pico-8 play session: no input (idle), after a click and taps of 🅾, ❎, 🅾+❎, 🅾 in the second before t = 0

[t = 1 s] idle ~1s (no d-pad/buttons)
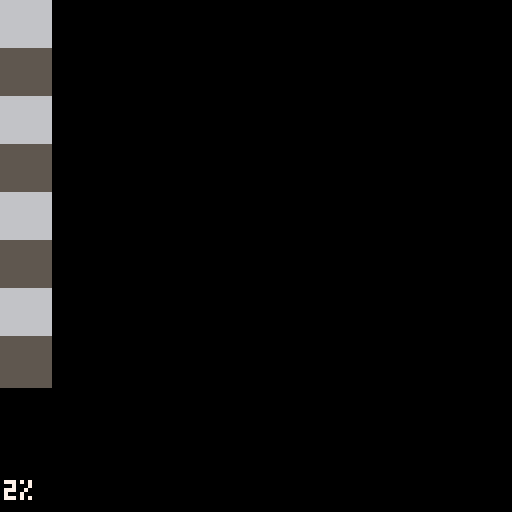

pico-8 cartridge
version 8
__lua__
function bench1()
	sspr(8,0,1,32,0,0,96,96)
end

local ramp={5,6}
function bench2()
	local dy=96/8
	local y=0
	for i=1,8 do
		rectfill(0,y,12,y+dy,ramp[i%2+1])
		y+=dy
	end
end
function _draw()
	cls(0)
	for i=1,12 do
		bench2()
	end
	print(flr(100*stat(1)).."%",1,120,7)
end
__gfx__
00000000666666666666666660000000000000000000000000000000000000000000000000000000000000000000000000000000000000000000000000000000
00000000666666666666666666666666666666660000000000000000000000000000000000000000000000000000000000000000000000000000000000000000
00700700666666666666666666666666666666660000000000000000000000000000000000000000000000000000000000000000000000000000000000000000
00077000666666666666066666666666666666660000000000000000000000000000000000000000000000000000000000000000000000000000000000000000
00077000000000000000000000000000000000060000000000000000000000000000000000000000000000000000000000000000000000000000000000000000
00700700000000000000000000000000000000000000000000000000000000000000000000000000000000000000000000000000000000000000000000000000
00000000000000000000000000000000000000000000000000000000000000000000000000000000000000000000000000000000000000000000000000000000
00000000666666666000666666666666666666000000000000000000000000000000000000000000000000000000000000000000000000000000000000000000
00000000666666666666666666666666666666660000000000000000000000000000000000000000000000000000000000000000000000000000000000000000
00000000666666666666666666666666666666660000000000000000000000000000000000000000000000000000000000000000000000000000000000000000
00000000666666666666666000000000000066660000000000000000000000000000000000000000000000000000000000000000000000000000000000000000
00000000000000000000000000000000000000000000000000000000000000000000000000000000000000000000000000000000000000000000000000000000
00000000000000000000000000000000000000000000000000000000000000000000000000000000000000000000000000000000000000000000000000000000
00000000000000066666666666660000006666660000000000000000000000000000000000000000000000000000000000000000000000000000000000000000
00000000666666666666666666666666666666660000000000000000000000000000000000000000000000000000000000000000000000000000000000000000
00000000666666666666666666666666666666660000000000000000000000000000000000000000000000000000000000000000000000000000000000000000
00000000666666666600666666666666666600000000000000000000000000000000000000000000000000000000000000000000000000000000000000000000
00000000660000000000000000000000000000000000000000000000000000000000000000000000000000000000000000000000000000000000000000000000
00000000000000000000000000000000000000000000000000000000000000000000000000000000000000000000000000000000000000000000000000000000
00000000000000000000000000000000000000000000000000000000000000000000000000000000000000000000000000000000000000000000000000000000
00000000000000000000666000000000000000000000000000000000000000000000000000000000000000000000000000000000000000000000000000000000
00000000666660006666666666666666666666660000000000000000000000000000000000000000000000000000000000000000000000000000000000000000
00000000666666666666666666666666666666660000000000000000000000000000000000000000000000000000000000000000000000000000000000000000
00000000666666666666666666666666666666660000000000000000000000000000000000000000000000000000000000000000000000000000000000000000
00000000006666666660000000000000000000000000000000000000000000000000000000000000000000000000000000000000000000000000000000000000
00000000000000000000000000000000000000000000000000000000000000000000000000000000000000000000000000000000000000000000000000000000
00000000000000000000000000000000000000000000000000000000000000000000000000000000000000000000000000000000000000000000000000000000
00000000000000000000000000000000000000000000000000000000000000000000000000000000000000000000000000000000000000000000000000000000
00000000666666666666666666666666666666660000000000000000000000000000000000000000000000000000000000000000000000000000000000000000
00000000666666666666666666666666666666660000000000000000000000000000000000000000000000000000000000000000000000000000000000000000
00000000666666666666666666666666666666660000000000000000000000000000000000000000000000000000000000000000000000000000000000000000
00000000000000000006660000000000000000000000000000000000000000000000000000000000000000000000000000000000000000000000000000000000
00000000000000000000000000000000000000000000000000000000000000000000000000000000000000000000000000000000000000000000000000000000
00000000000000000000000000000000000000000000000000000000000000000000000000000000000000000000000000000000000000000000000000000000
00000000000000000000000000000000000000000000000000000000000000000000000000000000000000000000000000000000000000000000000000000000
00000000000000000000000000000000000000000000000000000000000000000000000000000000000000000000000000000000000000000000000000000000
00000000000000000000000000000000000000000000000000000000000000000000000000000000000000000000000000000000000000000000000000000000
00000000000000000000000000000000000000000000000000000000000000000000000000000000000000000000000000000000000000000000000000000000
00000000000000000000000000000000000000000000000000000000000000000000000000000000000000000000000000000000000000000000000000000000
00000000000000000000000000000000000000000000000000000000000000000000000000000000000000000000000000000000000000000000000000000000
00000000000000000000000000000000000000000000000000000000000000000000000000000000000000000000000000000000000000000000000000000000
00000000000000000000000000000000000000000000000000000000000000000000000000000000000000000000000000000000000000000000000000000000
00000000000000000000000000000000000000000000000000000000000000000000000000000000000000000000000000000000000000000000000000000000
00000000000000000000000000000000000000000000000000000000000000000000000000000000000000000000000000000000000000000000000000000000
00000000000000000000000000000000000000000000000000000000000000000000000000000000000000000000000000000000000000000000000000000000
00000000000000000000000000000000000000000000000000000000000000000000000000000000000000000000000000000000000000000000000000000000
00000000000000000000000000000000000000000000000000000000000000000000000000000000000000000000000000000000000000000000000000000000
00000000000000000000000000000000000000000000000000000000000000000000000000000000000000000000000000000000000000000000000000000000
00000000000000000000000000000000000000000000000000000000000000000000000000000000000000000000000000000000000000000000000000000000
00000000000000000000000000000000000000000000000000000000000000000000000000000000000000000000000000000000000000000000000000000000
00000000000000000000000000000000000000000000000000000000000000000000000000000000000000000000000000000000000000000000000000000000
00000000000000000000000000000000000000000000000000000000000000000000000000000000000000000000000000000000000000000000000000000000
00000000000000000000000000000000000000000000000000000000000000000000000000000000000000000000000000000000000000000000000000000000
00000000000000000000000000000000000000000000000000000000000000000000000000000000000000000000000000000000000000000000000000000000
00000000000000000000000000000000000000000000000000000000000000000000000000000000000000000000000000000000000000000000000000000000
00000000000000000000000000000000000000000000000000000000000000000000000000000000000000000000000000000000000000000000000000000000
00000000000000000000000000000000000000000000000000000000000000000000000000000000000000000000000000000000000000000000000000000000
00000000000000000000000000000000000000000000000000000000000000000000000000000000000000000000000000000000000000000000000000000000
00000000000000000000000000000000000000000000000000000000000000000000000000000000000000000000000000000000000000000000000000000000
00000000000000000000000000000000000000000000000000000000000000000000000000000000000000000000000000000000000000000000000000000000
00000000000000000000000000000000000000000000000000000000000000000000000000000000000000000000000000000000000000000000000000000000
00000000000000000000000000000000000000000000000000000000000000000000000000000000000000000000000000000000000000000000000000000000
00000000000000000000000000000000000000000000000000000000000000000000000000000000000000000000000000000000000000000000000000000000
00000000000000000000000000000000000000000000000000000000000000000000000000000000000000000000000000000000000000000000000000000000
00000000000000000000000000000000000000000000000000000000000000000000000000000000000000000000000000000000000000000000000000000000
00000000000000000000000000000000000000000000000000000000000000000000000000000000000000000000000000000000000000000000000000000000
00000000000000000000000000000000000000000000000000000000000000000000000000000000000000000000000000000000000000000000000000000000
00000000000000000000000000000000000000000000000000000000000000000000000000000000000000000000000000000000000000000000000000000000
00000000000000000000000000000000000000000000000000000000000000000000000000000000000000000000000000000000000000000000000000000000
00000000000000000000000000000000000000000000000000000000000000000000000000000000000000000000000000000000000000000000000000000000
00000000000000000000000000000000000000000000000000000000000000000000000000000000000000000000000000000000000000000000000000000000
00000000000000000000000000000000000000000000000000000000000000000000000000000000000000000000000000000000000000000000000000000000
00000000000000000000000000000000000000000000000000000000000000000000000000000000000000000000000000000000000000000000000000000000
00000000000000000000000000000000000000000000000000000000000000000000000000000000000000000000000000000000000000000000000000000000
00000000000000000000000000000000000000000000000000000000000000000000000000000000000000000000000000000000000000000000000000000000
00000000000000000000000000000000000000000000000000000000000000000000000000000000000000000000000000000000000000000000000000000000
00000000000000000000000000000000000000000000000000000000000000000000000000000000000000000000000000000000000000000000000000000000
00000000000000000000000000000000000000000000000000000000000000000000000000000000000000000000000000000000000000000000000000000000
00000000000000000000000000000000000000000000000000000000000000000000000000000000000000000000000000000000000000000000000000000000
00000000000000000000000000000000000000000000000000000000000000000000000000000000000000000000000000000000000000000000000000000000
00000000000000000000000000000000000000000000000000000000000000000000000000000000000000000000000000000000000000000000000000000000
00000000000000000000000000000000000000000000000000000000000000000000000000000000000000000000000000000000000000000000000000000000
00000000000000000000000000000000000000000000000000000000000000000000000000000000000000000000000000000000000000000000000000000000
00000000000000000000000000000000000000000000000000000000000000000000000000000000000000000000000000000000000000000000000000000000
00000000000000000000000000000000000000000000000000000000000000000000000000000000000000000000000000000000000000000000000000000000
00000000000000000000000000000000000000000000000000000000000000000000000000000000000000000000000000000000000000000000000000000000
00000000000000000000000000000000000000000000000000000000000000000000000000000000000000000000000000000000000000000000000000000000
00000000000000000000000000000000000000000000000000000000000000000000000000000000000000000000000000000000000000000000000000000000
00000000000000000000000000000000000000000000000000000000000000000000000000000000000000000000000000000000000000000000000000000000
00000000000000000000000000000000000000000000000000000000000000000000000000000000000000000000000000000000000000000000000000000000
00000000000000000000000000000000000000000000000000000000000000000000000000000000000000000000000000000000000000000000000000000000
00000000000000000000000000000000000000000000000000000000000000000000000000000000000000000000000000000000000000000000000000000000
00000000000000000000000000000000000000000000000000000000000000000000000000000000000000000000000000000000000000000000000000000000
00000000000000000000000000000000000000000000000000000000000000000000000000000000000000000000000000000000000000000000000000000000
00000000000000000000000000000000000000000000000000000000000000000000000000000000000000000000000000000000000000000000000000000000
00000000000000000000000000000000000000000000000000000000000000000000000000000000000000000000000000000000000000000000000000000000
00000000000000000000000000000000000000000000000000000000000000000000000000000000000000000000000000000000000000000000000000000000
00000000000000000000000000000000000000000000000000000000000000000000000000000000000000000000000000000000000000000000000000000000
00000000000000000000000000000000000000000000000000000000000000000000000000000000000000000000000000000000000000000000000000000000
00000000000000000000000000000000000000000000000000000000000000000000000000000000000000000000000000000000000000000000000000000000
00000000000000000000000000000000000000000000000000000000000000000000000000000000000000000000000000000000000000000000000000000000
00000000000000000000000000000000000000000000000000000000000000000000000000000000000000000000000000000000000000000000000000000000
00000000000000000000000000000000000000000000000000000000000000000000000000000000000000000000000000000000000000000000000000000000
00000000000000000000000000000000000000000000000000000000000000000000000000000000000000000000000000000000000000000000000000000000
00000000000000000000000000000000000000000000000000000000000000000000000000000000000000000000000000000000000000000000000000000000
00000000000000000000000000000000000000000000000000000000000000000000000000000000000000000000000000000000000000000000000000000000
00000000000000000000000000000000000000000000000000000000000000000000000000000000000000000000000000000000000000000000000000000000
00000000000000000000000000000000000000000000000000000000000000000000000000000000000000000000000000000000000000000000000000000000
00000000000000000000000000000000000000000000000000000000000000000000000000000000000000000000000000000000000000000000000000000000
00000000000000000000000000000000000000000000000000000000000000000000000000000000000000000000000000000000000000000000000000000000
00000000000000000000000000000000000000000000000000000000000000000000000000000000000000000000000000000000000000000000000000000000
00000000000000000000000000000000000000000000000000000000000000000000000000000000000000000000000000000000000000000000000000000000
00000000000000000000000000000000000000000000000000000000000000000000000000000000000000000000000000000000000000000000000000000000
00000000000000000000000000000000000000000000000000000000000000000000000000000000000000000000000000000000000000000000000000000000
00000000000000000000000000000000000000000000000000000000000000000000000000000000000000000000000000000000000000000000000000000000
00000000000000000000000000000000000000000000000000000000000000000000000000000000000000000000000000000000000000000000000000000000
00000000000000000000000000000000000000000000000000000000000000000000000000000000000000000000000000000000000000000000000000000000
00000000000000000000000000000000000000000000000000000000000000000000000000000000000000000000000000000000000000000000000000000000
00000000000000000000000000000000000000000000000000000000000000000000000000000000000000000000000000000000000000000000000000000000
00000000000000000000000000000000000000000000000000000000000000000000000000000000000000000000000000000000000000000000000000000000
00000000000000000000000000000000000000000000000000000000000000000000000000000000000000000000000000000000000000000000000000000000
00000000000000000000000000000000000000000000000000000000000000000000000000000000000000000000000000000000000000000000000000000000
00000000000000000000000000000000000000000000000000000000000000000000000000000000000000000000000000000000000000000000000000000000
00000000000000000000000000000000000000000000000000000000000000000000000000000000000000000000000000000000000000000000000000000000
00000000000000000000000000000000000000000000000000000000000000000000000000000000000000000000000000000000000000000000000000000000
00000000000000000000000000000000000000000000000000000000000000000000000000000000000000000000000000000000000000000000000000000000
00000000000000000000000000000000000000000000000000000000000000000000000000000000000000000000000000000000000000000000000000000000
00000000000000000000000000000000000000000000000000000000000000000000000000000000000000000000000000000000000000000000000000000000
__gff__
0000000000000000000000000000000000000000000000000000000000000000000000000000000000000000000000000000000000000000000000000000000000000000000000000000000000000000000000000000000000000000000000000000000000000000000000000000000000000000000000000000000000000000
0000000000000000000000000000000000000000000000000000000000000000000000000000000000000000000000000000000000000000000000000000000000000000000000000000000000000000000000000000000000000000000000000000000000000000000000000000000000000000000000000000000000000000
__map__
0000000000000000000000000000000000000000000000000000000000000000000000000000000000000000000000000000000000000000000000000000000000000000000000000000000000000000000000000000000000000000000000000000000000000000000000000000000000000000000000000000000000000000
0000000000000000000000000000000000000000000000000000000000000000000000000000000000000000000000000000000000000000000000000000000000000000000000000000000000000000000000000000000000000000000000000000000000000000000000000000000000000000000000000000000000000000
0000000000000000000000000000000000000000000000000000000000000000000000000000000000000000000000000000000000000000000000000000000000000000000000000000000000000000000000000000000000000000000000000000000000000000000000000000000000000000000000000000000000000000
0000000000000000000000000000000000000000000000000000000000000000000000000000000000000000000000000000000000000000000000000000000000000000000000000000000000000000000000000000000000000000000000000000000000000000000000000000000000000000000000000000000000000000
0000000000000000000000000000000000000000000000000000000000000000000000000000000000000000000000000000000000000000000000000000000000000000000000000000000000000000000000000000000000000000000000000000000000000000000000000000000000000000000000000000000000000000
0000000000000000000000000000000000000000000000000000000000000000000000000000000000000000000000000000000000000000000000000000000000000000000000000000000000000000000000000000000000000000000000000000000000000000000000000000000000000000000000000000000000000000
0000000000000000000000000000000000000000000000000000000000000000000000000000000000000000000000000000000000000000000000000000000000000000000000000000000000000000000000000000000000000000000000000000000000000000000000000000000000000000000000000000000000000000
0000000000000000000000000000000000000000000000000000000000000000000000000000000000000000000000000000000000000000000000000000000000000000000000000000000000000000000000000000000000000000000000000000000000000000000000000000000000000000000000000000000000000000
0000000000000000000000000000000000000000000000000000000000000000000000000000000000000000000000000000000000000000000000000000000000000000000000000000000000000000000000000000000000000000000000000000000000000000000000000000000000000000000000000000000000000000
0000000000000000000000000000000000000000000000000000000000000000000000000000000000000000000000000000000000000000000000000000000000000000000000000000000000000000000000000000000000000000000000000000000000000000000000000000000000000000000000000000000000000000
0000000000000000000000000000000000000000000000000000000000000000000000000000000000000000000000000000000000000000000000000000000000000000000000000000000000000000000000000000000000000000000000000000000000000000000000000000000000000000000000000000000000000000
0000000000000000000000000000000000000000000000000000000000000000000000000000000000000000000000000000000000000000000000000000000000000000000000000000000000000000000000000000000000000000000000000000000000000000000000000000000000000000000000000000000000000000
0000000000000000000000000000000000000000000000000000000000000000000000000000000000000000000000000000000000000000000000000000000000000000000000000000000000000000000000000000000000000000000000000000000000000000000000000000000000000000000000000000000000000000
0000000000000000000000000000000000000000000000000000000000000000000000000000000000000000000000000000000000000000000000000000000000000000000000000000000000000000000000000000000000000000000000000000000000000000000000000000000000000000000000000000000000000000
0000000000000000000000000000000000000000000000000000000000000000000000000000000000000000000000000000000000000000000000000000000000000000000000000000000000000000000000000000000000000000000000000000000000000000000000000000000000000000000000000000000000000000
0000000000000000000000000000000000000000000000000000000000000000000000000000000000000000000000000000000000000000000000000000000000000000000000000000000000000000000000000000000000000000000000000000000000000000000000000000000000000000000000000000000000000000
0000000000000000000000000000000000000000000000000000000000000000000000000000000000000000000000000000000000000000000000000000000000000000000000000000000000000000000000000000000000000000000000000000000000000000000000000000000000000000000000000000000000000000
0000000000000000000000000000000000000000000000000000000000000000000000000000000000000000000000000000000000000000000000000000000000000000000000000000000000000000000000000000000000000000000000000000000000000000000000000000000000000000000000000000000000000000
0000000000000000000000000000000000000000000000000000000000000000000000000000000000000000000000000000000000000000000000000000000000000000000000000000000000000000000000000000000000000000000000000000000000000000000000000000000000000000000000000000000000000000
0000000000000000000000000000000000000000000000000000000000000000000000000000000000000000000000000000000000000000000000000000000000000000000000000000000000000000000000000000000000000000000000000000000000000000000000000000000000000000000000000000000000000000
0000000000000000000000000000000000000000000000000000000000000000000000000000000000000000000000000000000000000000000000000000000000000000000000000000000000000000000000000000000000000000000000000000000000000000000000000000000000000000000000000000000000000000
0000000000000000000000000000000000000000000000000000000000000000000000000000000000000000000000000000000000000000000000000000000000000000000000000000000000000000000000000000000000000000000000000000000000000000000000000000000000000000000000000000000000000000
0000000000000000000000000000000000000000000000000000000000000000000000000000000000000000000000000000000000000000000000000000000000000000000000000000000000000000000000000000000000000000000000000000000000000000000000000000000000000000000000000000000000000000
0000000000000000000000000000000000000000000000000000000000000000000000000000000000000000000000000000000000000000000000000000000000000000000000000000000000000000000000000000000000000000000000000000000000000000000000000000000000000000000000000000000000000000
0000000000000000000000000000000000000000000000000000000000000000000000000000000000000000000000000000000000000000000000000000000000000000000000000000000000000000000000000000000000000000000000000000000000000000000000000000000000000000000000000000000000000000
0000000000000000000000000000000000000000000000000000000000000000000000000000000000000000000000000000000000000000000000000000000000000000000000000000000000000000000000000000000000000000000000000000000000000000000000000000000000000000000000000000000000000000
0000000000000000000000000000000000000000000000000000000000000000000000000000000000000000000000000000000000000000000000000000000000000000000000000000000000000000000000000000000000000000000000000000000000000000000000000000000000000000000000000000000000000000
0000000000000000000000000000000000000000000000000000000000000000000000000000000000000000000000000000000000000000000000000000000000000000000000000000000000000000000000000000000000000000000000000000000000000000000000000000000000000000000000000000000000000000
0000000000000000000000000000000000000000000000000000000000000000000000000000000000000000000000000000000000000000000000000000000000000000000000000000000000000000000000000000000000000000000000000000000000000000000000000000000000000000000000000000000000000000
0000000000000000000000000000000000000000000000000000000000000000000000000000000000000000000000000000000000000000000000000000000000000000000000000000000000000000000000000000000000000000000000000000000000000000000000000000000000000000000000000000000000000000
0000000000000000000000000000000000000000000000000000000000000000000000000000000000000000000000000000000000000000000000000000000000000000000000000000000000000000000000000000000000000000000000000000000000000000000000000000000000000000000000000000000000000000
0000000000000000000000000000000000000000000000000000000000000000000000000000000000000000000000000000000000000000000000000000000000000000000000000000000000000000000000000000000000000000000000000000000000000000000000000000000000000000000000000000000000000000
